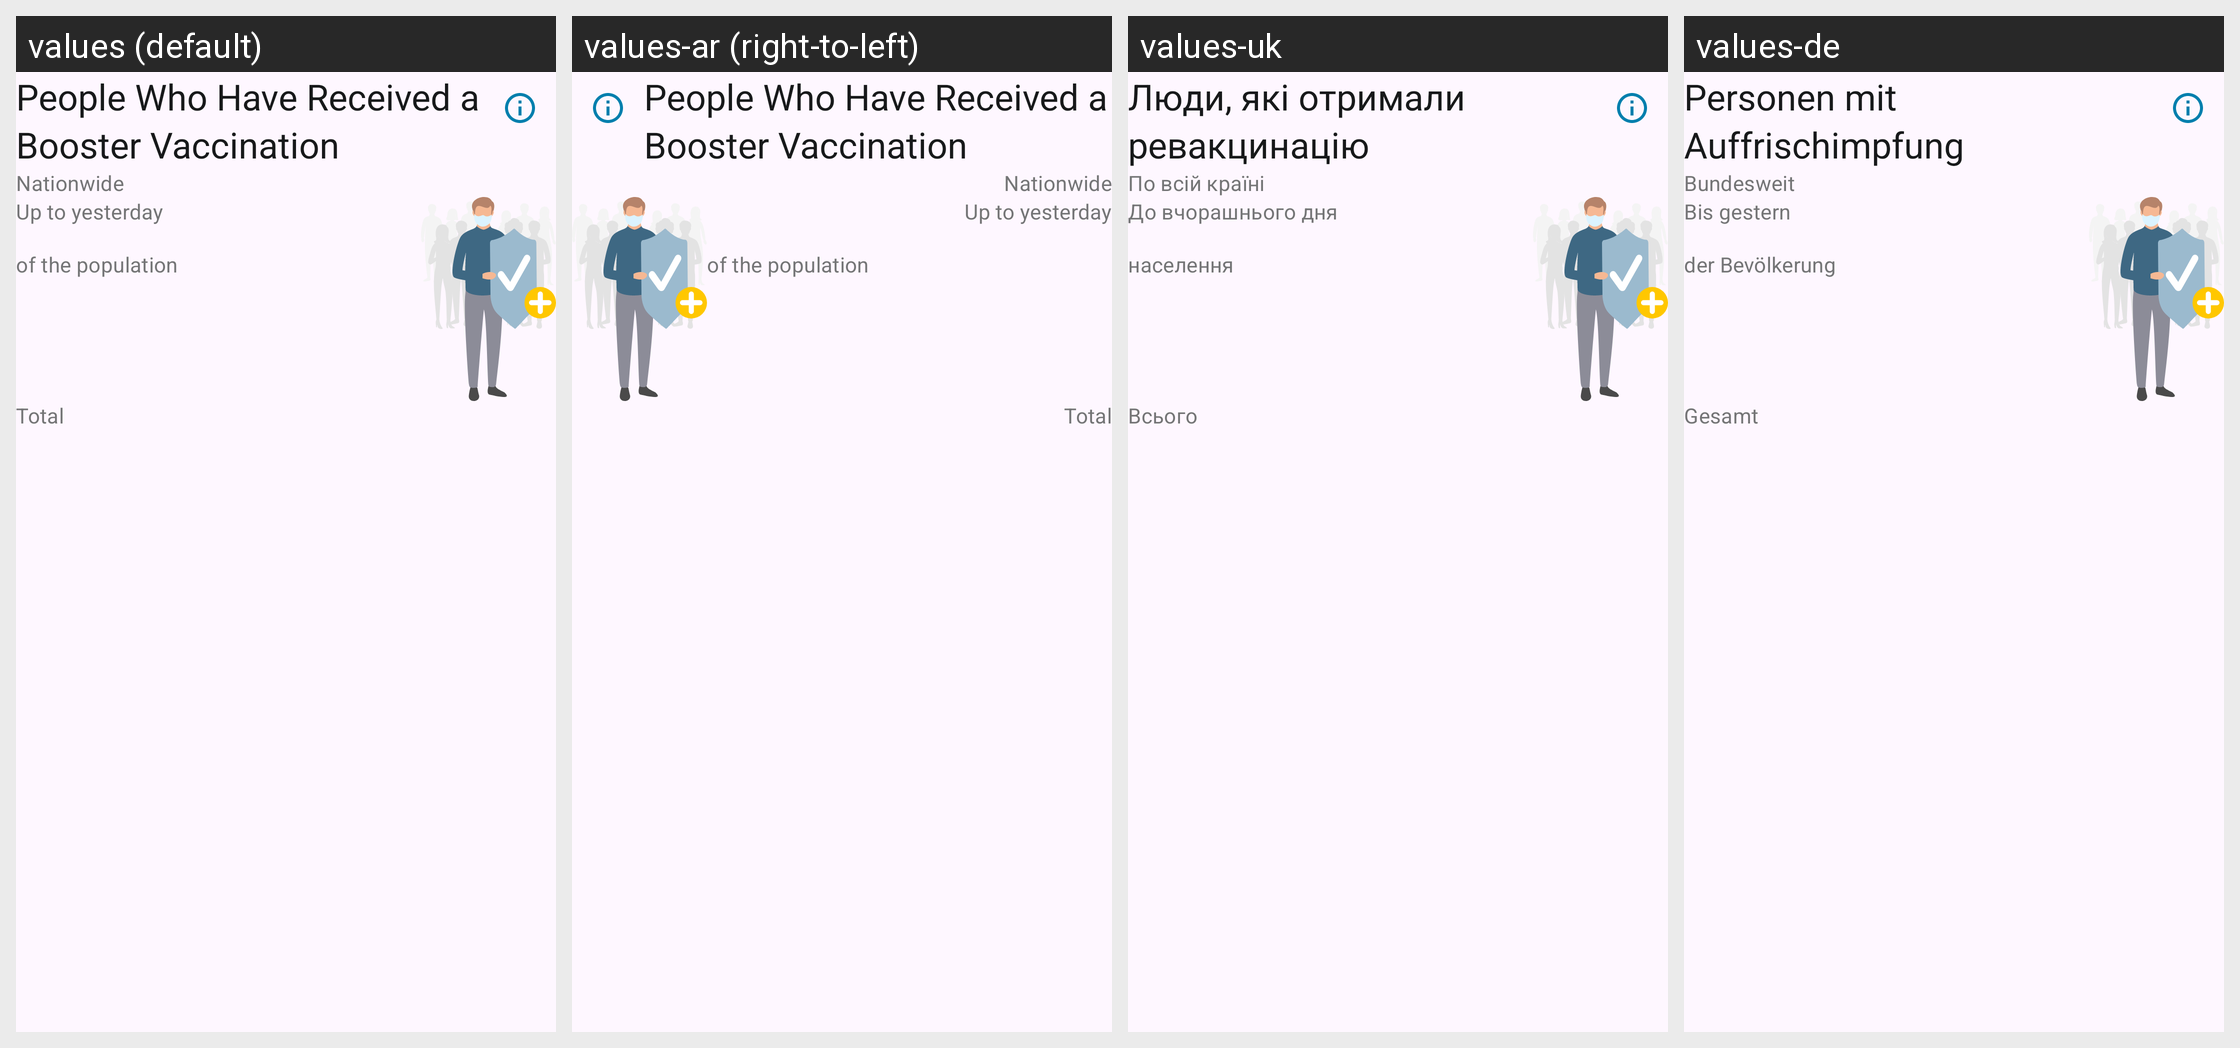

For this localized Android screen grid, give each drawn string resource with its value in every locale shown.
Android screen res/layout/home_statistics_cards_vaccinated_with_booster_layout.xml rendered under 4 locales, left to right: values (default), values-ar (right-to-left), values-uk, values-de. Device: Nexus 5 (rendered at 1080×1920; each locale shown at half size, 540×960, under a caption strip naming it); theme AppTheme.
Other locales in the repository, not shown: values-bg, values-en, values-pl, values-pt, values-ro, values-ru, values-tr.
Strings drawn on this screen, with the default value and each locale's value (text and hints the layout hard-codes, and strings that could not be matched under every locale, appear in the picture but are not listed):

statistics_vaccinated_with_booster_card_title
  values: People Who Have Received a Booster Vaccination
  values-ar: People Who Have Received a Booster Vaccination  [not translated; the default value is used]
  values-uk: Люди, які отримали ревакцинацію
  values-de: Personen mit Auffrischimpfung

statistics_nationwide_text
  values: Nationwide
  values-ar: Nationwide  [not translated; the default value is used]
  values-uk: По всій країні
  values-de: Bundesweit

statistics_primary_value_until_yesterday
  values: Up to yesterday
  values-ar: Up to yesterday  [not translated; the default value is used]
  values-uk: До вчорашнього дня
  values-de: Bis gestern

statistics_vaccination_primary_value_footnote
  values: of the population
  values-ar: of the population  [not translated; the default value is used]
  values-uk: населення
  values-de: der Bevölkerung

statistics_card_infections_tertiary_label
  values: Total
  values-ar: Total  [not translated; the default value is used]
  values-uk: Всього
  values-de: Gesamt
